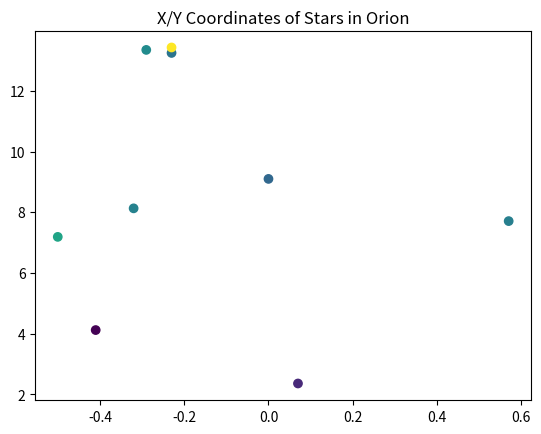
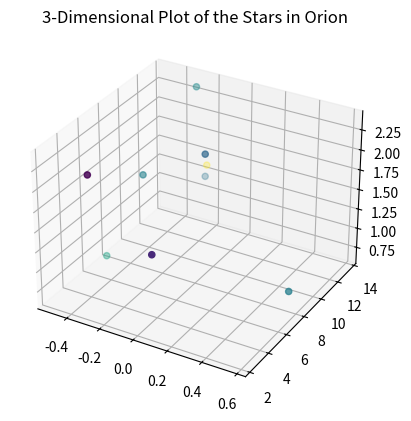

Write Python code to recreate these figures, in order.

# coding: utf-8

# In[1]:


get_ipython().run_line_magic('matplotlib', 'notebook')
from matplotlib import pyplot as plt
from mpl_toolkits.mplot3d import Axes3D
import numpy as np


# In[2]:


# Orion
x = [-0.41, 0.57, 0.07, 0.00, -0.29, -0.32,-0.50,-0.23, -0.23]
y = [4.12, 7.71, 2.36, 9.10, 13.35, 8.13, 7.19, 13.25,13.43]
z = [2.06, 0.84, 1.56, 2.07, 2.36, 1.72, 0.66, 1.25,1.38]


# In[3]:


fig = plt.figure()
fig.add_subplot(1,1,1)
#colors = range(len(x))
N = len(x)
colors = np.random.rand(N)
plt.scatter(x, y, c = colors)
plt.title("X/Y Coordinates of Stars in Orion")
plt.show()


# In[4]:


fig_3d = plt.figure()
ax = fig_3d.add_subplot(1,1,1,projection='3d')
contellation3d = ax.scatter(x, y, z, c = colors)
plt.title("3-Dimensional Plot of the Stars in Orion")
plt.show()
print("Click and drag to rotate")

